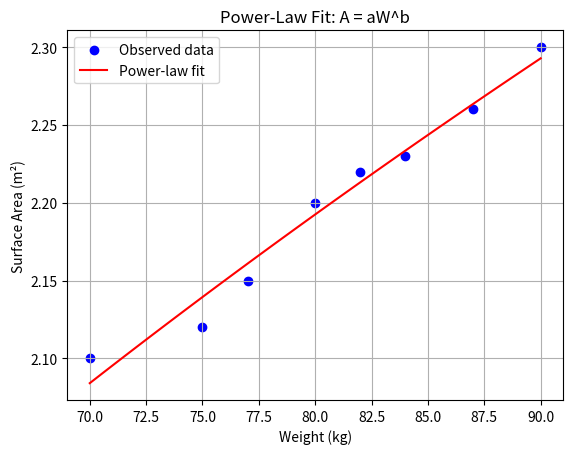

Reproduce this figure in Python.
import numpy as np
import matplotlib.pyplot as plt
from scipy.stats import linregress

W = np.array([70, 75, 77, 80, 82, 84, 87, 90])
A = np.array([2.10, 2.12, 2.15, 2.20, 2.22, 2.23, 2.26, 2.30])

logW = np.log(W)
logA = np.log(A)

res = linregress(logW, logA)

b = res.slope
a = np.exp(res.intercept)

W_pred = 95
A_pred = a * (W_pred ** b)

print(f"Power-law fit: A = {a:.5f} * W^{b:.5f}")
print(f"Predicted surface area for 95 kg person: {A_pred:.4f} m²")

plt.scatter(W, A, color='blue', label='Observed data')
W_fit = np.linspace(min(W), max(W), 100)
A_fit = a * W_fit**b
plt.plot(W_fit, A_fit, color='red', label='Power-law fit')
plt.xlabel('Weight (kg)')
plt.ylabel('Surface Area (m²)')
plt.title('Power-Law Fit: A = aW^b')
plt.legend()
plt.grid(True)
plt.show()
